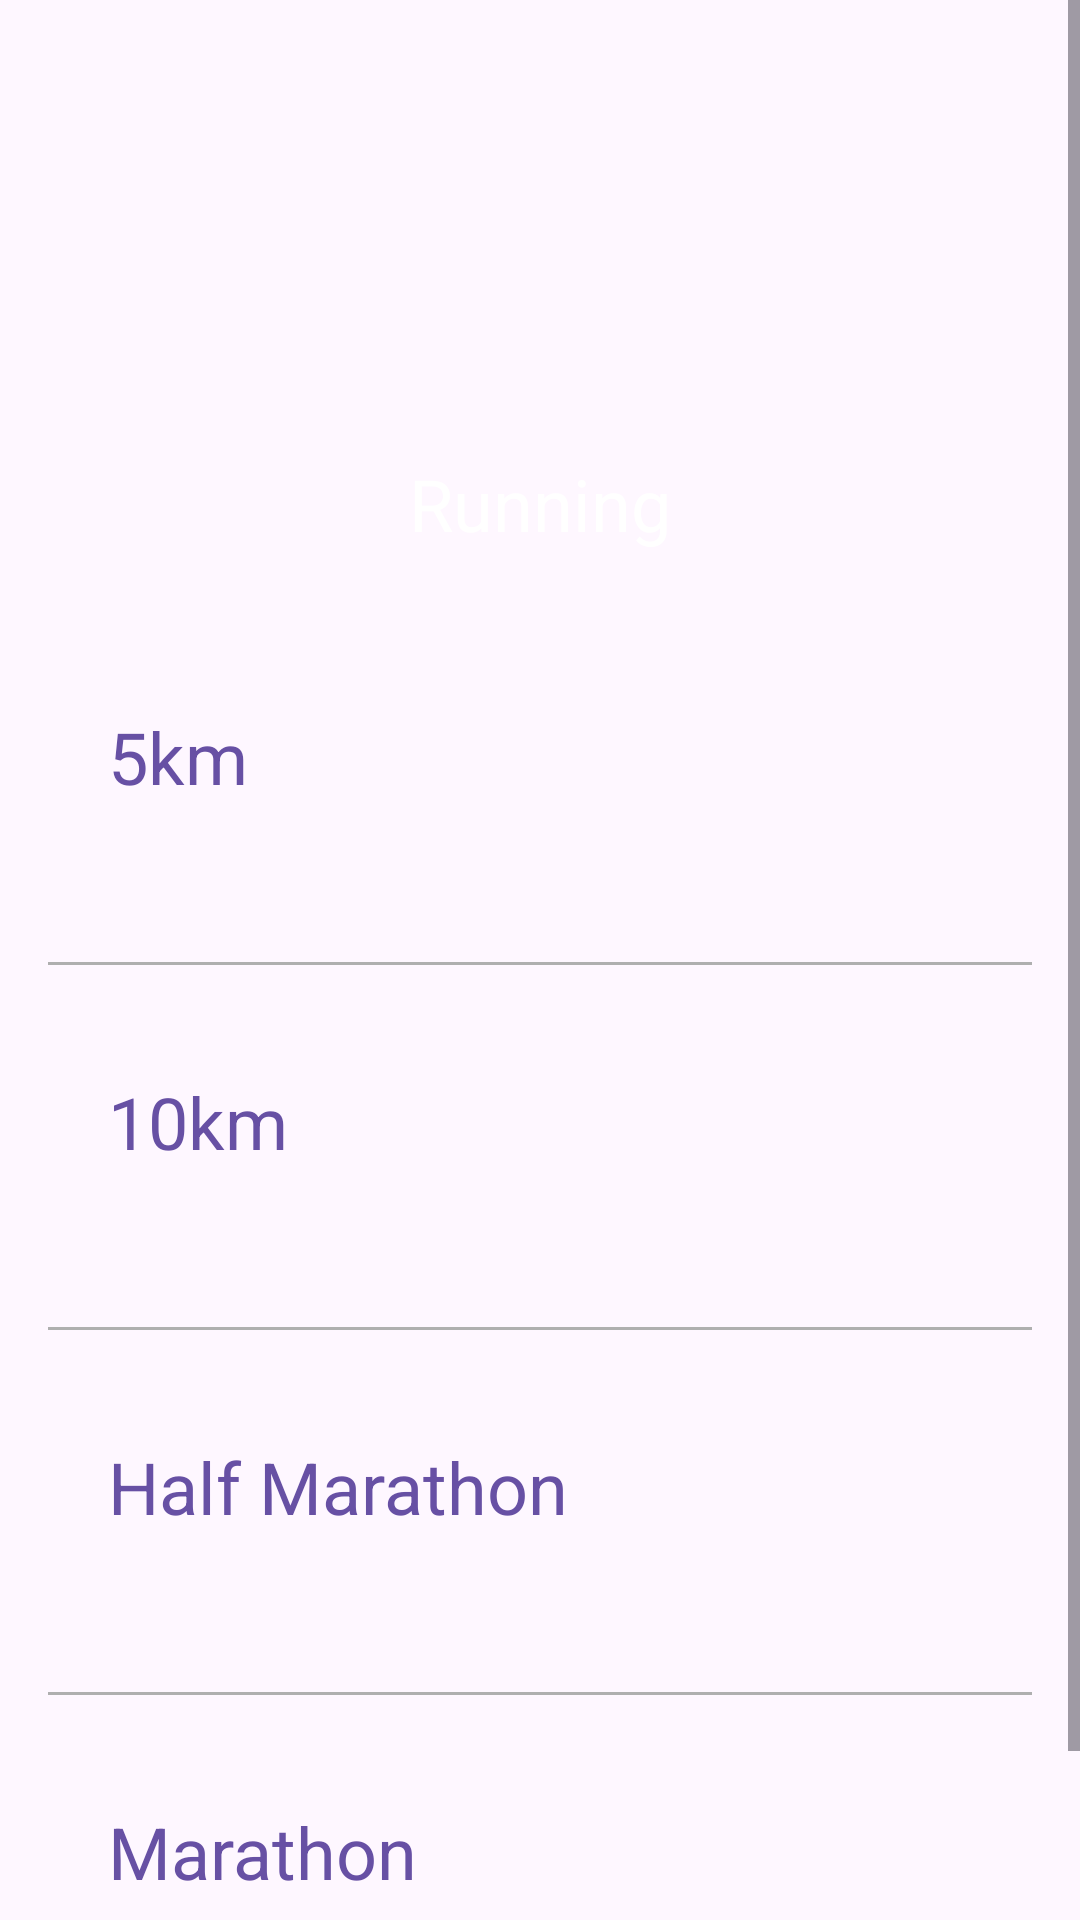

This screen was rendered from an Android layout file. Write that file and the resources it references.
<!-- AndroidManifest.xml: application theme Theme.App.Starting -->
<!-- res/layout/fragment_running.xml -->
<?xml version="1.0" encoding="utf-8"?>
<ScrollView xmlns:android="http://schemas.android.com/apk/res/android"
    xmlns:app="http://schemas.android.com/apk/res-auto"
    xmlns:tools="http://schemas.android.com/tools"
    android:layout_width="match_parent"
    android:layout_height="match_parent">

    <androidx.constraintlayout.widget.ConstraintLayout
        android:layout_width="match_parent"
        android:layout_height="wrap_content">

        <FrameLayout
            android:id="@+id/frame_heading"
            android:layout_width="0dp"
            android:layout_height="200dp"
            app:layout_constraintEnd_toEndOf="parent"
            app:layout_constraintStart_toStartOf="parent"
            app:layout_constraintTop_toTopOf="parent">

            <ImageView
                android:layout_width="match_parent"
                android:layout_height="match_parent"
                android:contentDescription="Running Image"
                android:scaleType="centerCrop"
                android:src="@drawable/running_heading" />

            <View
                android:layout_width="match_parent"
                android:layout_height="match_parent"
                android:background="@drawable/gradient_overlay" />

            <TextView
                android:layout_width="match_parent"
                android:layout_height="wrap_content"
                android:layout_gravity="bottom"
                android:layout_marginBottom="16dp"
                android:gravity="center"
                android:text="Running"
                android:textColor="@color/white"
                android:textSize="24sp" />
        </FrameLayout>

        <LinearLayout
            android:layout_width="0dp"
            android:layout_height="wrap_content"
            android:orientation="vertical"
            android:padding="16dp"
            app:layout_constraintEnd_toEndOf="parent"
            app:layout_constraintStart_toStartOf="parent"
            app:layout_constraintTop_toBottomOf="@id/frame_heading">

            <androidx.constraintlayout.widget.ConstraintLayout
                android:id="@+id/container5km"
                android:layout_width="match_parent"
                android:layout_height="wrap_content"
                android:padding="20dp">

                <TextView
                    android:id="@+id/text_view_5km"
                    android:layout_width="wrap_content"
                    android:layout_height="wrap_content"
                    android:fontFamily="sans-serif"
                    android:text="5km"
                    android:textColor="?attr/colorPrimary"
                    android:textSize="24sp"
                    app:layout_constraintStart_toStartOf="parent"
                    app:layout_constraintTop_toTopOf="parent" />

                <TextView
                    android:id="@+id/text_view_5km_value"
                    android:layout_width="wrap_content"
                    android:layout_height="wrap_content"
                    android:fontFamily="sans-serif-light"
                    android:textColor="#323232"
                    android:textSize="20sp"
                    app:layout_constraintEnd_toEndOf="parent"
                    app:layout_constraintTop_toTopOf="parent"
                    tools:text="22:04" />

                <TextView
                    android:id="@+id/text_view_5km_date"
                    android:layout_width="wrap_content"
                    android:layout_height="wrap_content"
                    android:layout_marginTop="16dp"
                    android:fontFamily="sans-serif-light"
                    android:textSize="16dp"
                    app:layout_constraintEnd_toEndOf="parent"
                    app:layout_constraintTop_toBottomOf="@id/text_view_5km_value"
                    tools:text="225/12/2023" />

            </androidx.constraintlayout.widget.ConstraintLayout>

            <View
                android:layout_width="match_parent"
                android:layout_height="1dp"
                android:background="@color/light_grey" />

            <androidx.constraintlayout.widget.ConstraintLayout
                android:id="@+id/container10km"
                android:layout_width="match_parent"
                android:layout_height="wrap_content"
                android:layout_marginTop="16dp"
                android:padding="20dp">

                <TextView
                    android:id="@+id/text_view_10km"
                    android:layout_width="wrap_content"
                    android:layout_height="wrap_content"
                    android:fontFamily="sans-serif"
                    android:text="10km"
                    android:textColor="?attr/colorPrimary"
                    android:textSize="24sp"
                    app:layout_constraintStart_toStartOf="parent"
                    app:layout_constraintTop_toTopOf="parent" />

                <TextView
                    android:id="@+id/text_view_10km_value"
                    android:layout_width="wrap_content"
                    android:layout_height="wrap_content"
                    android:fontFamily="sans-serif-light"
                    android:textColor="#323232"
                    android:textSize="20sp"
                    app:layout_constraintEnd_toEndOf="parent"
                    app:layout_constraintTop_toTopOf="parent"
                    tools:text="22:04" />

                <TextView
                    android:id="@+id/text_view_10km_date"
                    android:layout_width="wrap_content"
                    android:layout_height="wrap_content"
                    android:layout_marginTop="16dp"
                    android:fontFamily="sans-serif-light"
                    android:textSize="16dp"
                    app:layout_constraintEnd_toEndOf="parent"
                    app:layout_constraintTop_toBottomOf="@id/text_view_10km_value"
                    tools:text="225/12/2023" />

            </androidx.constraintlayout.widget.ConstraintLayout>

            <View
                android:layout_width="match_parent"
                android:layout_height="1dp"
                android:background="@color/light_grey" />

            <androidx.constraintlayout.widget.ConstraintLayout
                android:id="@+id/container_half_marathon"
                android:layout_width="match_parent"
                android:layout_height="wrap_content"
                android:layout_marginTop="16dp"
                android:padding="20dp">

                <TextView
                    android:id="@+id/text_view_half_marathon"
                    android:layout_width="wrap_content"
                    android:layout_height="wrap_content"
                    android:fontFamily="sans-serif"
                    android:text="Half Marathon"
                    android:textColor="?attr/colorPrimary"
                    android:textSize="24sp"
                    app:layout_constraintStart_toStartOf="parent"
                    app:layout_constraintTop_toTopOf="parent" />

                <TextView
                    android:id="@+id/text_view_half_marathon_value"
                    android:layout_width="wrap_content"
                    android:layout_height="wrap_content"
                    android:fontFamily="sans-serif-light"
                    android:textColor="#323232"
                    android:textSize="20sp"
                    app:layout_constraintEnd_toEndOf="parent"
                    app:layout_constraintTop_toTopOf="parent"
                    tools:text="22:04" />

                <TextView
                    android:id="@+id/text_view_half_marathon_date"
                    android:layout_width="wrap_content"
                    android:layout_height="wrap_content"
                    android:layout_marginTop="16dp"
                    android:fontFamily="sans-serif-light"
                    android:textSize="16dp"
                    app:layout_constraintEnd_toEndOf="parent"
                    app:layout_constraintTop_toBottomOf="@id/text_view_half_marathon_value"
                    tools:text="225/12/2023" />

            </androidx.constraintlayout.widget.ConstraintLayout>

            <View
                android:layout_width="match_parent"
                android:layout_height="1dp"
                android:background="@color/light_grey" />

            <androidx.constraintlayout.widget.ConstraintLayout
                android:id="@+id/container_marathon"
                android:layout_width="match_parent"
                android:layout_height="wrap_content"
                android:layout_marginTop="16dp"
                android:padding="20dp">

                <TextView
                    android:id="@+id/text_view_full_marathon"
                    android:layout_width="wrap_content"
                    android:layout_height="wrap_content"
                    android:fontFamily="sans-serif"
                    android:text="Marathon"
                    android:textColor="?attr/colorPrimary"
                    android:textSize="24sp"
                    app:layout_constraintStart_toStartOf="parent"
                    app:layout_constraintTop_toTopOf="parent" />

                <TextView
                    android:id="@+id/text_view_full_marathon_value"
                    android:layout_width="wrap_content"
                    android:layout_height="wrap_content"
                    android:fontFamily="sans-serif-light"
                    android:textColor="#323232"
                    android:textSize="20sp"
                    app:layout_constraintEnd_toEndOf="parent"
                    app:layout_constraintTop_toTopOf="parent"
                    tools:text="22:04" />

                <TextView
                    android:id="@+id/text_view_marathon_date"
                    android:layout_width="wrap_content"
                    android:layout_height="wrap_content"
                    android:layout_marginTop="16dp"
                    android:fontFamily="sans-serif-light"
                    android:textSize="16dp"
                    app:layout_constraintEnd_toEndOf="parent"
                    app:layout_constraintTop_toBottomOf="@id/text_view_full_marathon_value"
                    tools:text="225/12/2023" />

            </androidx.constraintlayout.widget.ConstraintLayout>


        </LinearLayout>


    </androidx.constraintlayout.widget.ConstraintLayout>


</ScrollView>
<!-- resources referenced by this layout -->
<resources>
  <color name="light_grey">#AFAFAF</color>
  <color name="white">#FFFFFFFF</color>
  <style name="Theme.App.Starting" parent="Theme.RecorderApp">
  
          <item name="windowSplashScreenBackground">@color/white</item>
  
  
          <item name="windowSplashScreenAnimatedIcon">@mipmap/ic_launcher</item>
  
          <item name="windowSplashScreenAnimationDuration">200</item>
  
  
          <item name="postSplashScreenTheme">@style/Theme.RecorderApp</item>
      </style>
  <style name="Theme.RecorderApp" parent="Base.Theme.RecorderApp" />
  <style name="Base.Theme.RecorderApp" parent="Theme.Material3.DayNight.NoActionBar" />
</resources>
